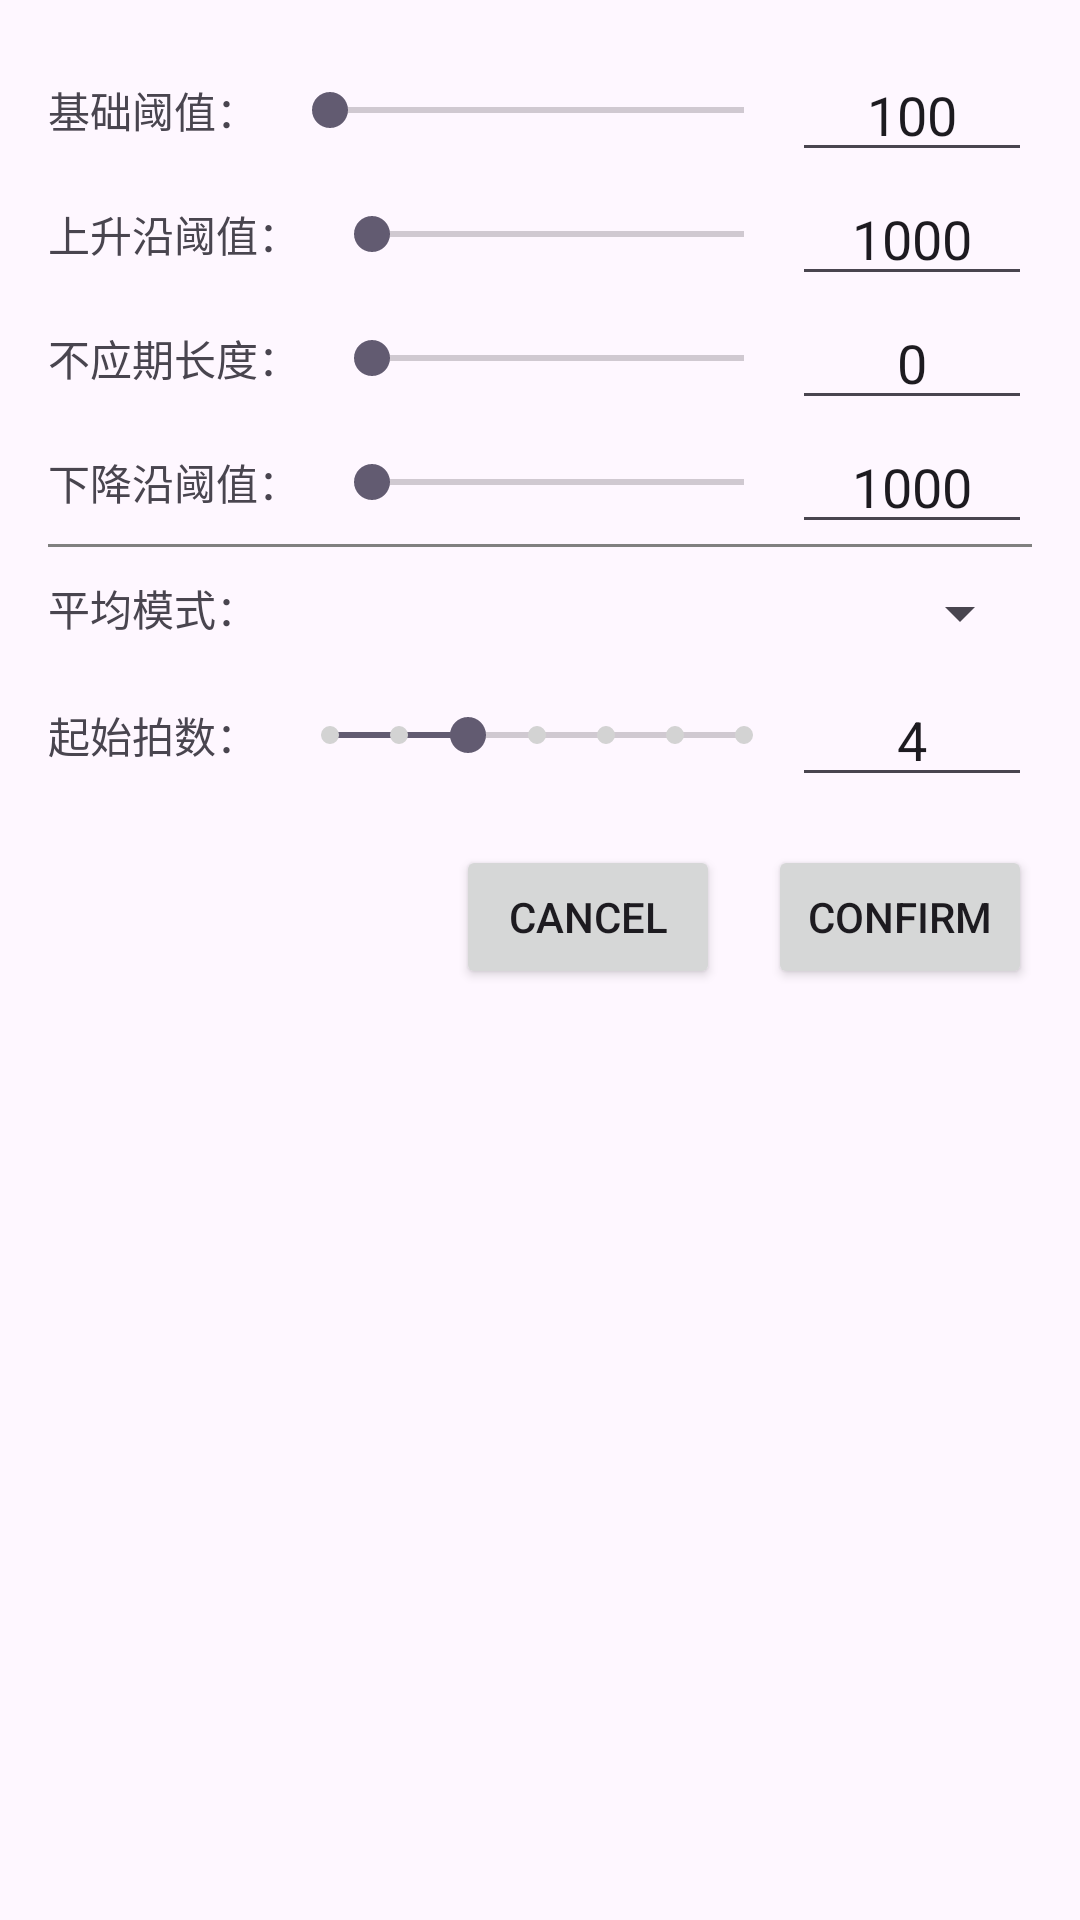

Here is an Android app screen rendered from its layout file. Give the layout XML and the strings, colors and styles it references.
<!-- AndroidManifest.xml: application theme Theme.NickelTack -->
<!-- res/layout/dialog_setting_parameters.xml -->
<?xml version="1.0" encoding="utf-8"?>
<LinearLayout xmlns:android="http://schemas.android.com/apk/res/android"
    android:layout_width="match_parent"
    android:layout_height="wrap_content"
    android:orientation="vertical"
    android:padding="16dp">

    
    <LinearLayout
        android:layout_width="match_parent"
        android:layout_height="wrap_content"
        android:orientation="horizontal"
        android:gravity="center_vertical">
        <TextView
            android:id="@+id/label_threshold"
            android:layout_width="wrap_content"
            android:layout_height="wrap_content"
            android:text="基础阈值："
            android:layout_marginEnd="8dp" />
        <SeekBar
            android:id="@+id/seekbar_threshold"
            android:layout_width="0dp"
            android:layout_height="wrap_content"
            android:layout_weight="1"
            android:max="31900" />
        <EditText
            android:id="@+id/edittext_threshold"
            android:layout_width="80dp"
            android:layout_height="wrap_content"
            android:inputType="number"
            android:text="100"
            android:gravity="center" />
    </LinearLayout>

    
    <LinearLayout
        android:layout_width="match_parent"
        android:layout_height="wrap_content"
        android:orientation="horizontal"
        android:gravity="center_vertical">
        <TextView
            android:id="@+id/label_rising_edge_threshold"
            android:layout_width="wrap_content"
            android:layout_height="wrap_content"
            android:text="上升沿阈值："
            android:layout_marginEnd="8dp" />
        <SeekBar
            android:id="@+id/seekbar_rising_edge_threshold"
            android:layout_width="0dp"
            android:layout_height="wrap_content"
            android:layout_weight="1"
            android:max="27000" />
        <EditText
            android:id="@+id/edittext_rising_edge_threshold"
            android:layout_width="80dp"
            android:layout_height="wrap_content"
            android:inputType="number"
            android:text="1000"
            android:gravity="center" />
    </LinearLayout>

    
    <LinearLayout
        android:layout_width="match_parent"
        android:layout_height="wrap_content"
        android:orientation="horizontal"
        android:gravity="center_vertical">
        <TextView
            android:id="@+id/label_refractory_period"
            android:layout_width="wrap_content"
            android:layout_height="wrap_content"
            android:text="不应期长度："
            android:layout_marginEnd="8dp" />
        <SeekBar
            android:id="@+id/seekbar_refractory_period"
            android:layout_width="0dp"
            android:layout_height="wrap_content"
            android:layout_weight="1"
            android:max="1000" />
        <EditText
            android:id="@+id/edittext_refractory_period"
            android:layout_width="80dp"
            android:layout_height="wrap_content"
            android:inputType="number"
            android:text="0"
            android:gravity="center" />
    </LinearLayout>

    
    <LinearLayout
        android:layout_width="match_parent"
        android:layout_height="wrap_content"
        android:orientation="horizontal"
        android:gravity="center_vertical">
        <TextView
            android:id="@+id/label_falling_edge_threshold"
            android:layout_width="wrap_content"
            android:layout_height="wrap_content"
            android:text="下降沿阈值："
            android:layout_marginEnd="8dp" />
        <SeekBar
            android:id="@+id/seekbar_falling_edge_threshold"
            android:layout_width="0dp"
            android:layout_height="wrap_content"
            android:layout_weight="1"
            android:max="27000" />
        <EditText
            android:id="@+id/edittext_falling_edge_threshold"
            android:layout_width="80dp"
            android:layout_height="wrap_content"
            android:inputType="number"
            android:text="1000"
            android:gravity="center" />
    </LinearLayout>

    <View
        android:layout_width="match_parent"
        android:layout_height="1dp"
        android:background="#808080"
        android:layout_marginBottom="10dp"/>

    <LinearLayout
        android:orientation="horizontal"
        android:layout_width="match_parent"
        android:layout_height="wrap_content"
        android:gravity="center_vertical"
        android:paddingBottom="8dp">

        <TextView
            android:id="@+id/label_average_mode"
            android:layout_width="wrap_content"
            android:layout_height="wrap_content"
            android:text="平均模式："
            android:layout_gravity="start"
            android:layout_marginEnd="8dp" />

        <Spinner
            android:id="@+id/average_mode_spinner"
            android:layout_width="0dp"
            android:layout_height="wrap_content"
            android:layout_weight="1" />
    </LinearLayout>

    <LinearLayout
        android:layout_width="match_parent"
        android:layout_height="wrap_content"
        android:orientation="horizontal"
        android:gravity="center_vertical">
        <TextView
            android:id="@+id/label_starting_beat"
            android:layout_width="wrap_content"
            android:layout_height="wrap_content"
            android:text="起始拍数："
            android:layout_marginEnd="8dp" />
        <SeekBar
            android:id="@+id/seekbar_starting_beat"
            android:layout_width="0dp"
            android:layout_height="wrap_content"
            android:layout_weight="1"
            android:max="8"
            android:min="2"
            android:tickMark="@drawable/tick_mark"
            android:tickMarkTint="#D3D3D3"
            android:progress="4"/>
        <EditText
            android:id="@+id/edittext_starting_beat"
            android:layout_width="80dp"
            android:layout_height="wrap_content"
            android:inputType="number"
            android:text="4"
            android:gravity="center" />
    </LinearLayout>

    
    <LinearLayout
        android:layout_width="match_parent"
        android:layout_height="wrap_content"
        android:orientation="horizontal"
        android:gravity="end"
        android:layout_marginTop="16dp">
        <Button
            android:id="@+id/btn_cancel"
            android:layout_width="wrap_content"
            android:layout_height="wrap_content"
            android:text="Cancel" />
        <Button
            android:id="@+id/btn_confirm"
            android:layout_width="wrap_content"
            android:layout_height="wrap_content"
            android:text="Confirm"
            android:layout_marginStart="16dp" />
    </LinearLayout>
</LinearLayout>
<!-- resources referenced by this layout -->
<resources>
  <!-- drawable tick_mark (drawable) -->
  <?xml version="1.0" encoding="utf-8"?>
  <shape xmlns:android="http://schemas.android.com/apk/res/android">
      <solid android:color="@android:color/black"/>
      <size android:width="6dp" android:height="6dp"/>
      <corners android:radius="3dp"/>
  </shape>
  <style name="Theme.NickelTack" parent="Base.Theme.NickelTack" />
  <style name="Base.Theme.NickelTack" parent="Theme.Material3.DayNight.NoActionBar">
          
          
      </style>
</resources>
